Run: headless pygame with SDL's dummy video driver; simulated clock (each Clock.tick advances the game by its frame time, no real sleeping); random seed 0; keys injected as events and as key.get_pressed() state; no mouse input.
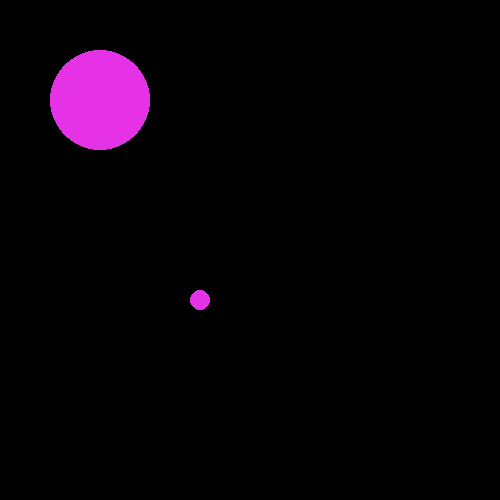
Frame 1 of 4 · flips 1–60 · no input
Frame 2 of 4 · flips 61–180 · tapped SPACE, RETURN · held RIGHT (→), D · screen unchanged from frame 1, image omitted
Frame 3 of 4 · flips 181–300 · held DOWN (↓), S · screen unchanged from frame 2, image omitted
Frame 4 of 4 · flips 301–420 · held LEFT (←), A, UP (↑), W · screen unchanged from frame 3, image omitted

The pygame program that drew these frames:

import pygame

WIDTH_DISPLAY = 500
HEIGHT_DISPLAY = 500

WHITE_COLOR = (255, 255, 255)
BLACK_COLOR = (0, 0, 0)
GRAY_COLOR = (125, 125, 125)
LIGHT_BLUE_COLOR = (64, 128, 255)
GREEN_COLOR = (0, 200, 64)
YELLOW_COLOR = (225, 225, 0)
PINK_COLOR = (230, 50, 230)
PI = 3.14

pygame.init()

screen = pygame.display.set_mode((WIDTH_DISPLAY, HEIGHT_DISPLAY))

pygame.display.set_caption("Draw primitives")

clock = pygame.time.Clock()

done = False

while not done:
    for event in pygame.event.get():
        if event.type == pygame.QUIT:
            done = True

    # pygame.draw.line(screen, (255,255,255), [10, 30], [290, 15], 3)
    # pygame.draw.line(screen, WHITE_COLOR, [10, 30], [290, 15], 3)
    # pygame.draw.line(screen, WHITE_COLOR, [10, 80], [320, 55])
    # pygame.draw.lines(screen, YELLOW_COLOR, True, [[10, 10], [140, 70], [280, 20]], 2)
    # pygame.draw.aalines(screen, YELLOW_COLOR, False, [[10, 100], [140, 170], [280, 110]])
    # pygame.draw.polygon(screen, GREEN_COLOR, [[150, 10], [180, 50], [90, 90], [30, 30]], 8)
    # # pygame.draw.polygon(screen, WHITE, [[250, 110], [280, 150], [190, 190], [130, 130]])
    # pygame.draw.aalines(screen, GREEN_COLOR, True, [[250, 110], [280, 150], [190, 190], [130, 130]])
    # # aaline згладжена лінія, товщина в цьому
    #
    # pygame.draw.rect(screen, PINK_COLOR, (20, 20, 100, 75))
    # pygame.draw.rect(screen, (64, 128, 255), (150, 20, 100, 75), 8)
    #
    # pygame.draw.arc(screen, WHITE_COLOR, (10, 50, 280, 100), 0, PI)
    # pygame.draw.arc(screen, PINK_COLOR, (50, 30, 200, 150), PI, 2 * PI, 3)
    #
    # pygame.draw.circle(screen, YELLOW_COLOR, (100, 100), 50, 5)
    pygame.draw.circle(screen, PINK_COLOR, (100, 100), 50)
    pygame.draw.circle(screen, PINK_COLOR, (200, 300), 10)
    # випадку не задається
    # pygame.draw.aaline(screen, WHITE_COLOR, [10, 70], [290, 55])

    pygame.display.update()
#функції lines і aalines малюють ламані
    # лінії, а параметр Ttue означає замкнуті ламані,
    # False не замикати
    #
